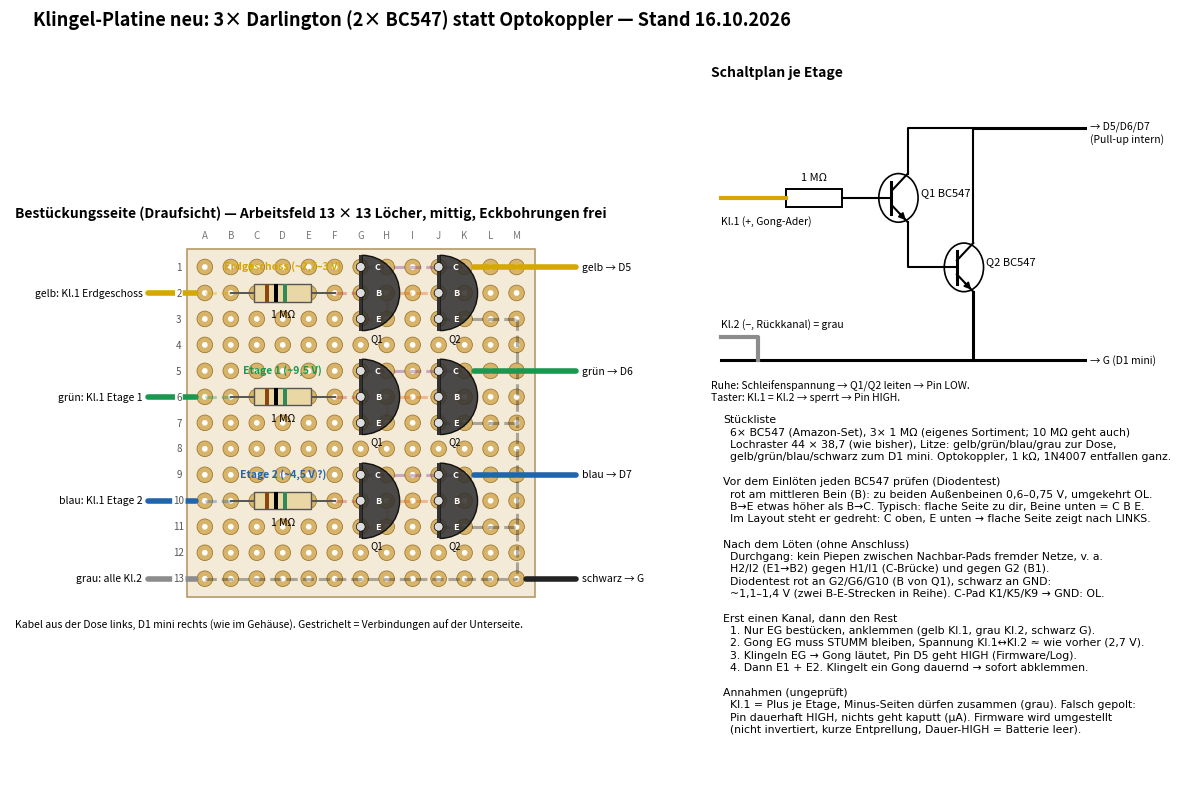
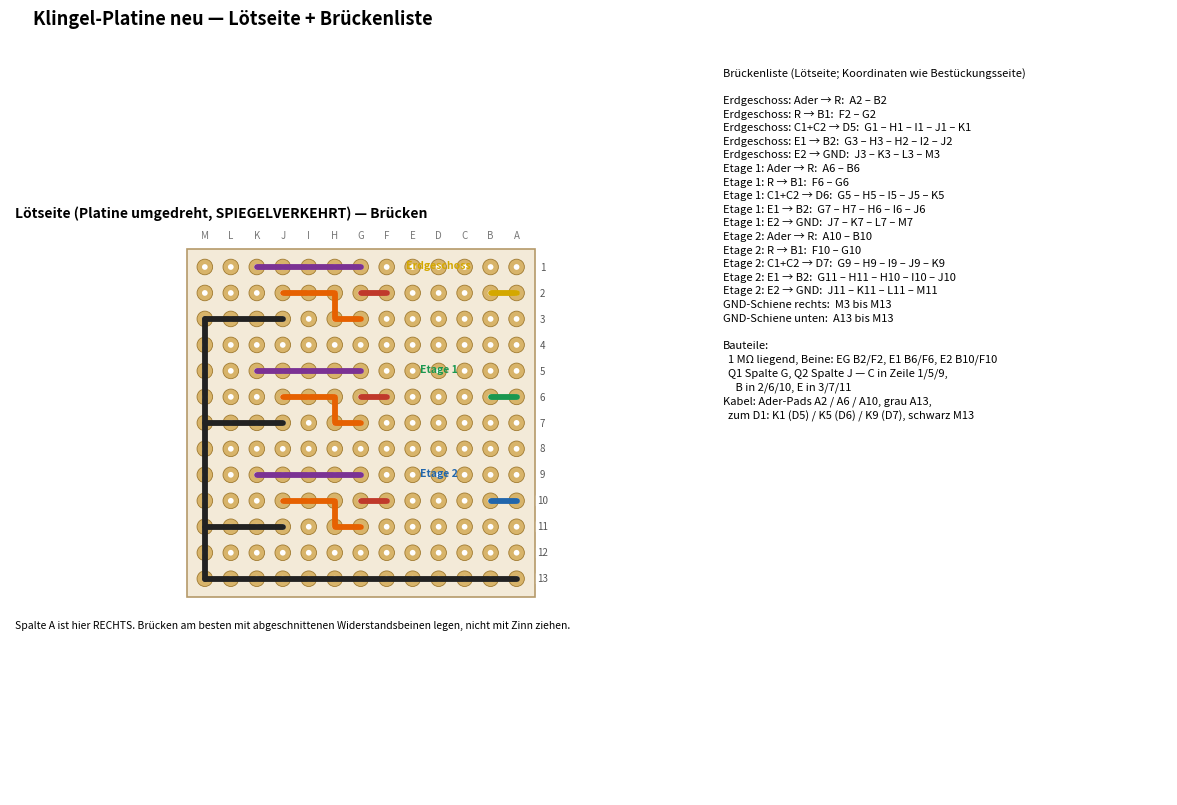

These charts were generated, in order, by the following Python code:
# Druckblatt Klingel-Platine NEU: 3 Kanaele mit je 2x BC547 als Darlington (A4 quer, 2 Seiten) — 16.10.2026
# Anlass: Gongs sind Batteriegongs mit Kontakteingang (Schleife Kl.1 <-> Kl.2, Taster schliesst kurz), Optokoppler
# ungeeignet (jede mA-Last = "gedrueckt"). EG nur ~2,7-3 V -> 2N7000 zu knapp, BC517 (reichelt) noch nicht da ->
# Darlington aus 2x BC547 (Amazon-Set). Notiz project_ha_klingel.
# 16.10.: zweite Variante fuer den BC517 (fertiger Darlington, reichelt): `python3 klingel_darlington_layout.py bc517`.
# Raster: Arbeitsfeld 13 x 13 Loecher (33 x 33 mm), mittig auf die 44 x 38,7-mm-Platine, Eckloecher frei.
import sys
import matplotlib; matplotlib.use("Agg")
import matplotlib.pyplot as plt
from matplotlib.backends.backend_pdf import PdfPages
from matplotlib.patches import Rectangle, Circle, Wedge

KAN = [("Erdgeschoss", "#d4a800", "gelb", "D5", 1, "~2,7–3 V"),
       ("Etage 1", "#1a9850", "grün", "D6", 5, "~9,5 V"),
       ("Etage 2", "#2166ac", "blau", "D7", 9, "~4,5 V ?")]
GRAU, SCHW, ROT = "#8c8c8c", "#222222", "#c0392b"
N = 13
SPALTEN = "ABCDEFGHIJKLM"
BC517 = len(sys.argv) > 1 and sys.argv[1] == "bc517"
RWERT = "9,1 MΩ" if BC517 else "1 MΩ"

def netze():
    """Liste (Netzname, Farbe, [Pfad-Pads]) — Pads (spalte 1..13, zeile 1..13), Draufsicht Bestueckungsseite."""
    n = []
    for name, fc, farbe, pin, r, _ in KAN:
        n.append((f"{name}: Ader → R", fc, [(1, r + 1), (2, r + 1)]))
        if BC517:
            n.append((f"{name}: R → B", ROT, [(6, r + 1), (7, r + 1)]))
            n.append((f"{name}: C → {pin}", "#7b3294", [(7, r), (8, r), (9, r), (10, r), (11, r)]))
            n.append((f"{name}: E → GND", SCHW, [(7, r + 2), (8, r + 2), (9, r + 2), (10, r + 2), (11, r + 2), (12, r + 2), (13, r + 2)]))
            continue
        n.append((f"{name}: R → B1", ROT, [(6, r + 1), (7, r + 1)]))
        n.append((f"{name}: C1+C2 → {pin}", "#7b3294", [(7, r), (8, r), (9, r), (10, r), (11, r)]))
        n.append((f"{name}: E1 → B2", "#e66101", [(7, r + 2), (8, r + 2), (8, r + 1), (9, r + 1), (10, r + 1)]))
        n.append((f"{name}: E2 → GND", SCHW, [(10, r + 2), (11, r + 2), (12, r + 2), (13, r + 2)]))
    n.append(("GND-Schiene rechts", SCHW, [(13, z) for z in range(3, 14)]))
    n.append(("GND-Schiene unten", SCHW, [(s, 13) for s in range(1, 14)]))
    return n

def bauteile():
    b = []
    for name, fc, farbe, pin, r, _ in KAN:
        b.append(("R", (2, r + 1), (6, r + 1), RWERT))
        if BC517:
            b.append(("Q", 7, r, "BC517"))
            continue
        b.append(("Q", 7, r, "Q1"))
        b.append(("Q", 10, r, "Q2"))
    return b

def kabel():
    k = []
    for name, fc, farbe, pin, r, _ in KAN:
        k.append(((1, r + 1), fc, f"{farbe}: Kl.1 {name}", "links"))
        k.append(((11, r), fc, f"{farbe} → {pin}", "rechts"))
    k.append(((1, 13), GRAU, "grau: alle Kl.2", "links"))
    k.append(((13, 13), SCHW, "schwarz → G", "rechts"))
    return k

def raster(ax, gespiegelt):
    X = (lambda s: N + 1 - s) if gespiegelt else (lambda s: s)
    Y = lambda z: N + 1 - z          # Zeile 1 oben
    ax.set_xlim(-6.5, N + 7.5); ax.set_ylim(-1.2, N + 2.2); ax.set_aspect("equal"); ax.axis("off")
    ax.add_patch(Rectangle((0.3, 0.3), N + 0.4, N + 0.4, fc="#f3ead8", ec="#b59a6a", lw=1.2, zorder=0))
    for s in range(1, N + 1):
        ax.text(X(s), N + 1.1, SPALTEN[s - 1], ha="center", fontsize=7, color="#777")
        for z in range(1, N + 1):
            ax.add_patch(Circle((X(s), Y(z)), 0.30, fc="#d8b46a", ec="#a07a30", lw=0.6, zorder=1))
            ax.add_patch(Circle((X(s), Y(z)), 0.11, fc="white", ec="none", zorder=2))
    for z in range(1, N + 1):
        ax.text(X(0), Y(z), str(z), va="center", ha="center", fontsize=7, color="#555", zorder=9,
                bbox=dict(boxstyle="round,pad=0.12", fc="white", ec="none"))
    return X, Y

def seite_bestueckung(ax):
    X, Y = raster(ax, False)
    ax.text(-6.3, N + 1.9, "Bestückungsseite (Draufsicht) — Arbeitsfeld 13 × 13 Löcher, mittig, Eckbohrungen frei",
            fontsize=10, fontweight="bold")
    # Verbindungen auf der Unterseite gestrichelt durchscheinen lassen
    for nm, fc, pfad in netze():
        ax.plot([X(s) for s, z in pfad], [Y(z) for s, z in pfad], color=fc, lw=2.2, alpha=0.35, ls="--", zorder=3)
    for b in bauteile():
        if b[0] == "R":
            (s1, z1), (s2, z2), wert = b[1], b[2], b[3]
            ax.plot([X(s1), X(s2)], [Y(z1), Y(z2)], color="#555", lw=1.4, zorder=4)
            ax.add_patch(Rectangle((X(s1) + 0.9, Y(z1) - 0.33), X(s2) - X(s1) - 1.8, 0.66, fc="#e9d7a5", ec="#555", zorder=5))
            for i, c in enumerate(("white", "#8b4513", "#2166ac") if BC517 else ("#8b4513", "black", "#2e8b57")):   # 1 MΩ br-sw-gn, 9,1 MΩ ws-br-bl
                ax.add_patch(Rectangle((X(s1) + 1.3 + i * 0.35, Y(z1) - 0.33), 0.18, 0.66, fc=c, ec="#999" if c == "white" else "none", lw=0.4, zorder=6))
            ax.text((X(s1) + X(s2)) / 2, Y(z1) - 0.62, wert, ha="center", va="top", fontsize=7.5, zorder=6)
        else:
            _, s, r, lab = b
            # TO-92 stehend, Beine senkrecht in einer Spalte: C oben, B Mitte, E unten -> flache Seite nach LINKS
            ax.add_patch(Wedge((X(s) + 0.05, Y(r + 1)), 1.45, -90, 90, fc="#333", ec="black", zorder=5, alpha=0.88))
            ax.add_patch(Rectangle((X(s) - 0.05, Y(r + 2) - 0.45), 0.10, 2.9, fc="#333", ec="none", zorder=5))
            for dz, p in ((0, "C"), (1, "B"), (2, "E")):
                ax.add_patch(Circle((X(s), Y(r + dz)), 0.17, fc="#ddd", ec="black", lw=0.5, zorder=6))
                ax.text(X(s) + 0.55, Y(r + dz), p, va="center", fontsize=6.5, color="white", fontweight="bold", zorder=7)
            ax.text(X(s) + 0.6, Y(r + 2) - 0.85, lab, fontsize=7, ha="center", zorder=7)
    for (s, z), fc, txt, seite in kabel():
        if seite == "links":
            ax.plot([X(s) - 0.35, X(s) - 2.2], [Y(z), Y(z)], color=fc, lw=4, solid_capstyle="round", zorder=4)
            ax.text(X(s) - 2.4, Y(z), txt, ha="right", va="center", fontsize=7.5)
        else:
            ax.plot([X(s) + 0.35, N + 2.3], [Y(z), Y(z)], color=fc, lw=4, solid_capstyle="round", zorder=4)
            ax.text(N + 2.5, Y(z), txt, ha="left", va="center", fontsize=7.5)
    for name, fc, farbe, pin, r, u in KAN:
        ax.text(4, Y(r) + 0.05, f"{name} ({u})", fontsize=7.5, color=fc, fontweight="bold", ha="center", va="center")
    ax.text(-6.3, -0.9, "Kabel aus der Dose links, D1 mini rechts (wie im Gehäuse). Gestrichelt = Verbindungen auf der Unterseite.",
            fontsize=7.5, style="italic")

def seite_loet(ax):
    X, Y = raster(ax, True)
    ax.text(-6.3, N + 1.9, "Lötseite (Platine umgedreht, SPIEGELVERKEHRT) — Brücken",
            fontsize=10, fontweight="bold")
    for nm, fc, pfad in netze():
        ax.plot([X(s) for s, z in pfad], [Y(z) for s, z in pfad], color=fc, lw=4.2, solid_capstyle="round", zorder=4)
    for name, fc, farbe, pin, r, _ in KAN:
        ax.text(X(4), Y(r) + 0.05, name, fontsize=7.5, color=fc, fontweight="bold", ha="center", va="center")
    ax.text(-6.3, -0.9, "Spalte A ist hier RECHTS. Brücken am besten mit abgeschnittenen Widerstandsbeinen legen, nicht mit Zinn ziehen.",
            fontsize=7.5, style="italic")

def schaltplan(ax):
    ax.set_xlim(0, 100); ax.set_ylim(0, 60); ax.axis("off")
    L = lambda *p, **kw: ax.plot([a for a, b in p], [b for a, b in p], color=kw.pop("c", "black"), lw=kw.pop("lw", 1.5), **kw)
    def npn(x, y, lab):
        ax.add_patch(Circle((x, y), 4.2, fill=False, lw=1.2)); L((x - 1.5, y - 2.8), (x - 1.5, y + 2.8), lw=2.2)
        L((x - 1.5, y + 1.2), (x + 2, y + 4.2)); L((x - 1.5, y - 1.2), (x + 2, y - 4.2))
        ax.annotate("", (x + 2, y - 4.2), (x - 0.2, y - 2.3), arrowprops=dict(arrowstyle="-|>", lw=1.2, color="black"))
        ax.text(x + 4.8, y + 0.5, lab, fontsize=8)
        return (x - 1.5, y), (x + 2, y + 4.2), (x + 2, y - 4.2)    # B, C, E
    ax.text(0, 57, "Schaltplan je Etage", fontsize=10, fontweight="bold")
    L((2, 36), (16, 36), c="#d4a800", lw=3); ax.text(2, 31.5, "Kl.1 (+, Gong-Ader)", fontsize=7.5)
    ax.add_patch(Rectangle((16, 34.4), 12, 3.2, fill=False, lw=1.4)); ax.text(22, 39, RWERT, fontsize=8, ha="center")
    if BC517:
        b1, c1, e1 = npn(40, 36, "BC517\n(Darlington)")
        L((28, 36), b1)
        L(c1, (c1[0], 48), (80, 48), lw=2.2); ax.text(81, 47.3, "→ D5/D6/D7\n(Pull-up intern)", fontsize=7.5, va="center")
        L(e1, (e1[0], 8), lw=2.2); L((2, 8), (80, 8), lw=2.2)
        ax.text(81, 8, "→ G (D1 mini)", fontsize=7.5, va="center")
        L((2, 12), (10, 12), (10, 8), c=GRAU, lw=3); ax.text(2, 13.6, "Kl.2 (−, Rückkanal) = grau", fontsize=7.5)
        ax.text(0, 1, "Ruhe: Schleifenspannung → BC517 leitet → Pin LOW.\nTaster: Kl.1 = Kl.2 → sperrt → Pin HIGH.",
                fontsize=7.5)
        return
    b1, c1, e1 = npn(40, 36, "Q1 BC547")
    L((28, 36), b1)
    b2, c2, e2 = npn(54, 24, "Q2 BC547")
    L(e1, (e1[0], 24), b2)
    L(c1, (c1[0], 48), (c2[0], 48), c2)
    L((c2[0], 48), (80, 48), lw=2.2); ax.text(81, 47.3, "→ D5/D6/D7\n(Pull-up intern)", fontsize=7.5, va="center")
    L(e2, (e2[0], 8), lw=2.2); L((2, 8), (80, 8), lw=2.2)
    ax.text(81, 8, "→ G (D1 mini)", fontsize=7.5, va="center")
    L((2, 12), (10, 12), (10, 8), c=GRAU, lw=3); ax.text(2, 13.6, "Kl.2 (−, Rückkanal) = grau", fontsize=7.5)
    ax.text(0, 1, "Ruhe: Schleifenspannung → Q1/Q2 leiten → Pin LOW.\nTaster: Kl.1 = Kl.2 → sperrt → Pin HIGH.",
            fontsize=7.5)

T517 = (
        "Stückliste\n"
        "  3× BC517 (reichelt), 3× 9,1 MΩ (reichelt; 1 MΩ aus dem Sortiment geht auch)\n"
        "  Lochraster 44 × 38,7 (wie bisher), Litze: gelb/grün/blau/grau zur Dose,\n"
        "  gelb/grün/blau/schwarz zum D1 mini. Optokoppler, 1 kΩ, 1N4007 entfallen ganz.\n\n"
        "Vor dem Einlöten jeden BC517 prüfen (Diodentest)\n"
        "  rot am mittleren Bein (B): B→C ~0,6–0,75 V, B→E ~1,1–1,4 V (zwei Strecken\n"
        "  im Darlington; manche Multimeter zeigen dort OL). Umgekehrt OL.\n"
        "  Datenblatt CDIL: flache Seite zu dir, Beine unten = C B E (wie BC547).\n"
        "  Im Layout steht er gedreht: C oben, E unten → flache Seite zeigt nach LINKS.\n\n"
        "Nach dem Löten (ohne Anschluss)\n"
        "  Durchgang: kein Piepen zwischen Nachbar-Pads fremder Netze, v. a.\n"
        "  F2/G2 (R→B) gegen G1/G3 und die C-Brücke H1–K1 gegen die E-Brücke H3–M3.\n"
        "  Diodentest rot an G2/G6/G10 (B), schwarz an GND: ~1,1–1,4 V.\n"
        "  C-Pad K1/K5/K9 → GND: OL.\n\n"
        "Erst einen Kanal, dann den Rest\n"
        "  1. Nur EG bestücken, anklemmen (gelb Kl.1, grau Kl.2, schwarz G).\n"
        "  2. Gong EG muss STUMM bleiben, Spannung Kl.1↔Kl.2 ≈ wie vorher (2,7 V).\n"
        "  3. Klingeln EG → Gong läutet, Pin D5 geht HIGH (Firmware/Log).\n"
        "  4. Dann E1 + E2. Klingelt ein Gong dauernd → sofort abklemmen.\n\n"
        "Annahmen (ungeprüft)\n"
        "  Kl.1 = Plus je Etage, Minus-Seiten dürfen zusammen (grau). Falsch gepolt:\n"
        "  Pin dauerhaft HIGH, nichts geht kaputt (µA). Firmware wird umgestellt\n"
        "  (nicht invertiert, kurze Entprellung, Dauer-HIGH = Batterie leer)."
)

def text(ax):
    ax.axis("off")
    if BC517:
        ax.text(0, 1, T517, va="top", fontsize=7.8, family="DejaVu Sans", linespacing=1.3)
        return
    t = (
        "Stückliste\n"
        "  6× BC547 (Amazon-Set), 3× 1 MΩ (eigenes Sortiment; 10 MΩ geht auch)\n"
        "  Lochraster 44 × 38,7 (wie bisher), Litze: gelb/grün/blau/grau zur Dose,\n"
        "  gelb/grün/blau/schwarz zum D1 mini. Optokoppler, 1 kΩ, 1N4007 entfallen ganz.\n\n"
        "Vor dem Einlöten jeden BC547 prüfen (Diodentest)\n"
        "  rot am mittleren Bein (B): zu beiden Außenbeinen 0,6–0,75 V, umgekehrt OL.\n"
        "  B→E etwas höher als B→C. Typisch: flache Seite zu dir, Beine unten = C B E.\n"
        "  Im Layout steht er gedreht: C oben, E unten → flache Seite zeigt nach LINKS.\n\n"
        "Nach dem Löten (ohne Anschluss)\n"
        "  Durchgang: kein Piepen zwischen Nachbar-Pads fremder Netze, v. a.\n"
        "  H2/I2 (E1→B2) gegen H1/I1 (C-Brücke) und gegen G2 (B1).\n"
        "  Diodentest rot an G2/G6/G10 (B von Q1), schwarz an GND:\n"
        "  ~1,1–1,4 V (zwei B-E-Strecken in Reihe). C-Pad K1/K5/K9 → GND: OL.\n\n"
        "Erst einen Kanal, dann den Rest\n"
        "  1. Nur EG bestücken, anklemmen (gelb Kl.1, grau Kl.2, schwarz G).\n"
        "  2. Gong EG muss STUMM bleiben, Spannung Kl.1↔Kl.2 ≈ wie vorher (2,7 V).\n"
        "  3. Klingeln EG → Gong läutet, Pin D5 geht HIGH (Firmware/Log).\n"
        "  4. Dann E1 + E2. Klingelt ein Gong dauernd → sofort abklemmen.\n\n"
        "Annahmen (ungeprüft)\n"
        "  Kl.1 = Plus je Etage, Minus-Seiten dürfen zusammen (grau). Falsch gepolt:\n"
        "  Pin dauerhaft HIGH, nichts geht kaputt (µA). Firmware wird umgestellt\n"
        "  (nicht invertiert, kurze Entprellung, Dauer-HIGH = Batterie leer)."
    )
    ax.text(0, 1, t, va="top", fontsize=7.8, family="DejaVu Sans", linespacing=1.3)

DATEI = "klingel-platine-bc517" if BC517 else "klingel-platine-darlington"
with PdfPages(f"{DATEI}.pdf") as pdf:
    fig = plt.figure(figsize=(11.69, 8.27))
    fig.suptitle("Klingel-Platine neu: 3× BC517 statt Optokoppler — Stand 20.10.2026 (9,1 MΩ)" if BC517 else
                 "Klingel-Platine neu: 3× Darlington (2× BC547) statt Optokoppler — Stand 16.10.2026",
                 fontsize=13, fontweight="bold", x=0.02, ha="left")
    seite_bestueckung(fig.add_axes((0.0, 0.04, 0.60, 0.88)))
    schaltplan(fig.add_axes((0.60, 0.50, 0.40, 0.42)))
    text(fig.add_axes((0.61, 0.03, 0.38, 0.46)))
    pdf.savefig(fig); fig.savefig(f"{DATEI}-vorschau1.png", dpi=110); plt.close(fig)

    fig = plt.figure(figsize=(11.69, 8.27))
    fig.suptitle("Klingel-Platine neu — Lötseite + Brückenliste", fontsize=13, fontweight="bold", x=0.02, ha="left")
    seite_loet(fig.add_axes((0.0, 0.04, 0.60, 0.88)))
    ax = fig.add_axes((0.61, 0.03, 0.38, 0.88)); ax.axis("off")
    zeilen = ["Brückenliste (Lötseite; Koordinaten wie Bestückungsseite)", ""]
    for nm, fc, pfad in netze():
        zeilen.append(f"{nm}:  " + (f"{SPALTEN[pfad[0][0]-1]}{pfad[0][1]} bis {SPALTEN[pfad[-1][0]-1]}{pfad[-1][1]}"
                      if nm.startswith("GND") else " – ".join(f"{SPALTEN[s-1]}{z}" for s, z in pfad)))
    zeilen += ["", "Bauteile:", f"  {RWERT} liegend, Beine: EG B2/F2, E1 B6/F6, E2 B10/F10"]
    zeilen += (["  BC517 Spalte G — C in Zeile 1/5/9, B in 2/6/10, E in 3/7/11",
                "  (Spalten H–L bleiben frei bis auf die Brücken)"] if BC517 else
               ["  Q1 Spalte G, Q2 Spalte J — C in Zeile 1/5/9,",
                "     B in 2/6/10, E in 3/7/11"])
    zeilen += [
               "Kabel: Ader-Pads A2 / A6 / A10, grau A13,",
               "  zum D1: K1 (D5) / K5 (D6) / K9 (D7), schwarz M13"]
    ax.text(0, 1, "\n".join(zeilen), va="top", fontsize=8, linespacing=1.45)
    pdf.savefig(fig); fig.savefig(f"{DATEI}-vorschau2.png", dpi=110); plt.close(fig)
print("ok")
